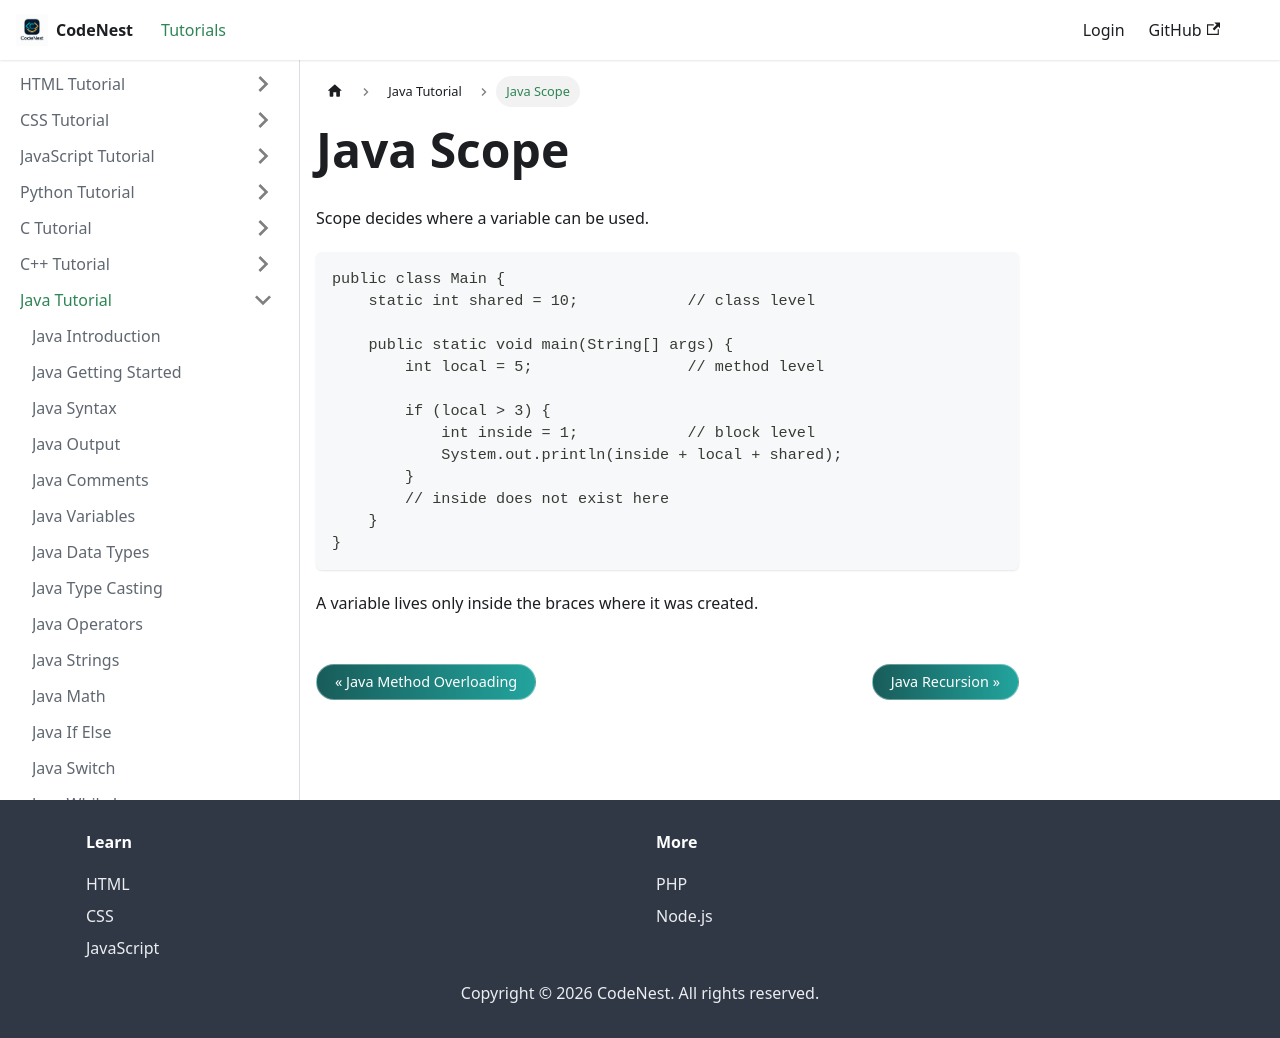

repository: adnankhan112/codenest · page: docs/java/scope.html · generator: docusaurus

---
title: Java Scope
sidebar_position: 20
---

# Java Scope

Scope decides where a variable can be used.

```java
public class Main {
    static int shared = 10;            // class level

    public static void main(String[] args) {
        int local = 5;                 // method level

        if (local > 3) {
            int inside = 1;            // block level
            System.out.println(inside + local + shared);
        }
        // inside does not exist here
    }
}
```

A variable lives only inside the braces where it was created.
